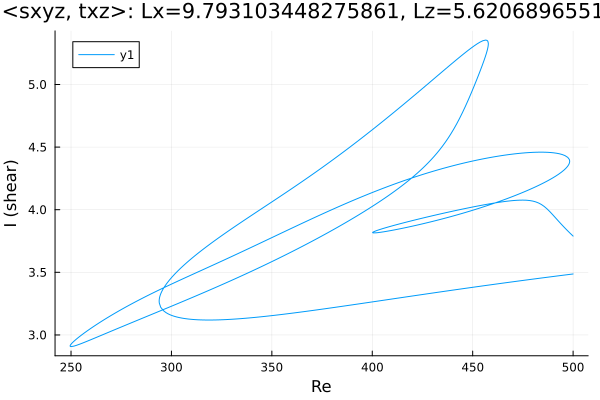

The file beside this chart, header and first rows:
Re, shear
500.0, 3.789
499.8, 3.793
498.3, 3.815
496.9, 3.837
495.5, 3.861
494.1, 3.885
492.7, 3.91
491.3, 3.935
489.9, 3.96
488.4, 3.984
487, 4.007
485.6, 4.026
484.2, 4.042
482.8, 4.054
481.4, 4.063
480, 4.069
478.5, 4.073
477.1, 4.075
476.5, 4.076
475.1, 4.077
473.6, 4.076
472.2, 4.075
470.8, 4.074
469.4, 4.072
468, 4.07
466.6, 4.067
465.2, 4.064
463.7, 4.061
462.8, 4.058
461.4, 4.055
460, 4.051
458.6, 4.047
457.2, 4.043
455.7, 4.039
454.3, 4.035
452.9, 4.031
451.5, 4.026
450.1, 4.022
448.7, 4.017
447.3, 4.013
445.8, 4.008
444.4, 4.003
443, 3.999
441.6, 3.994
440.2, 3.989
438.8, 3.984
437.4, 3.979
435.9, 3.974
434.5, 3.969
433.1, 3.963
431.9, 3.959
430.5, 3.954
429.1, 3.949
427.7, 3.943
426.3, 3.938
424.8, 3.932
423.4, 3.927
422, 3.921
420.6, 3.916
419.2, 3.91
... 920 more rows
